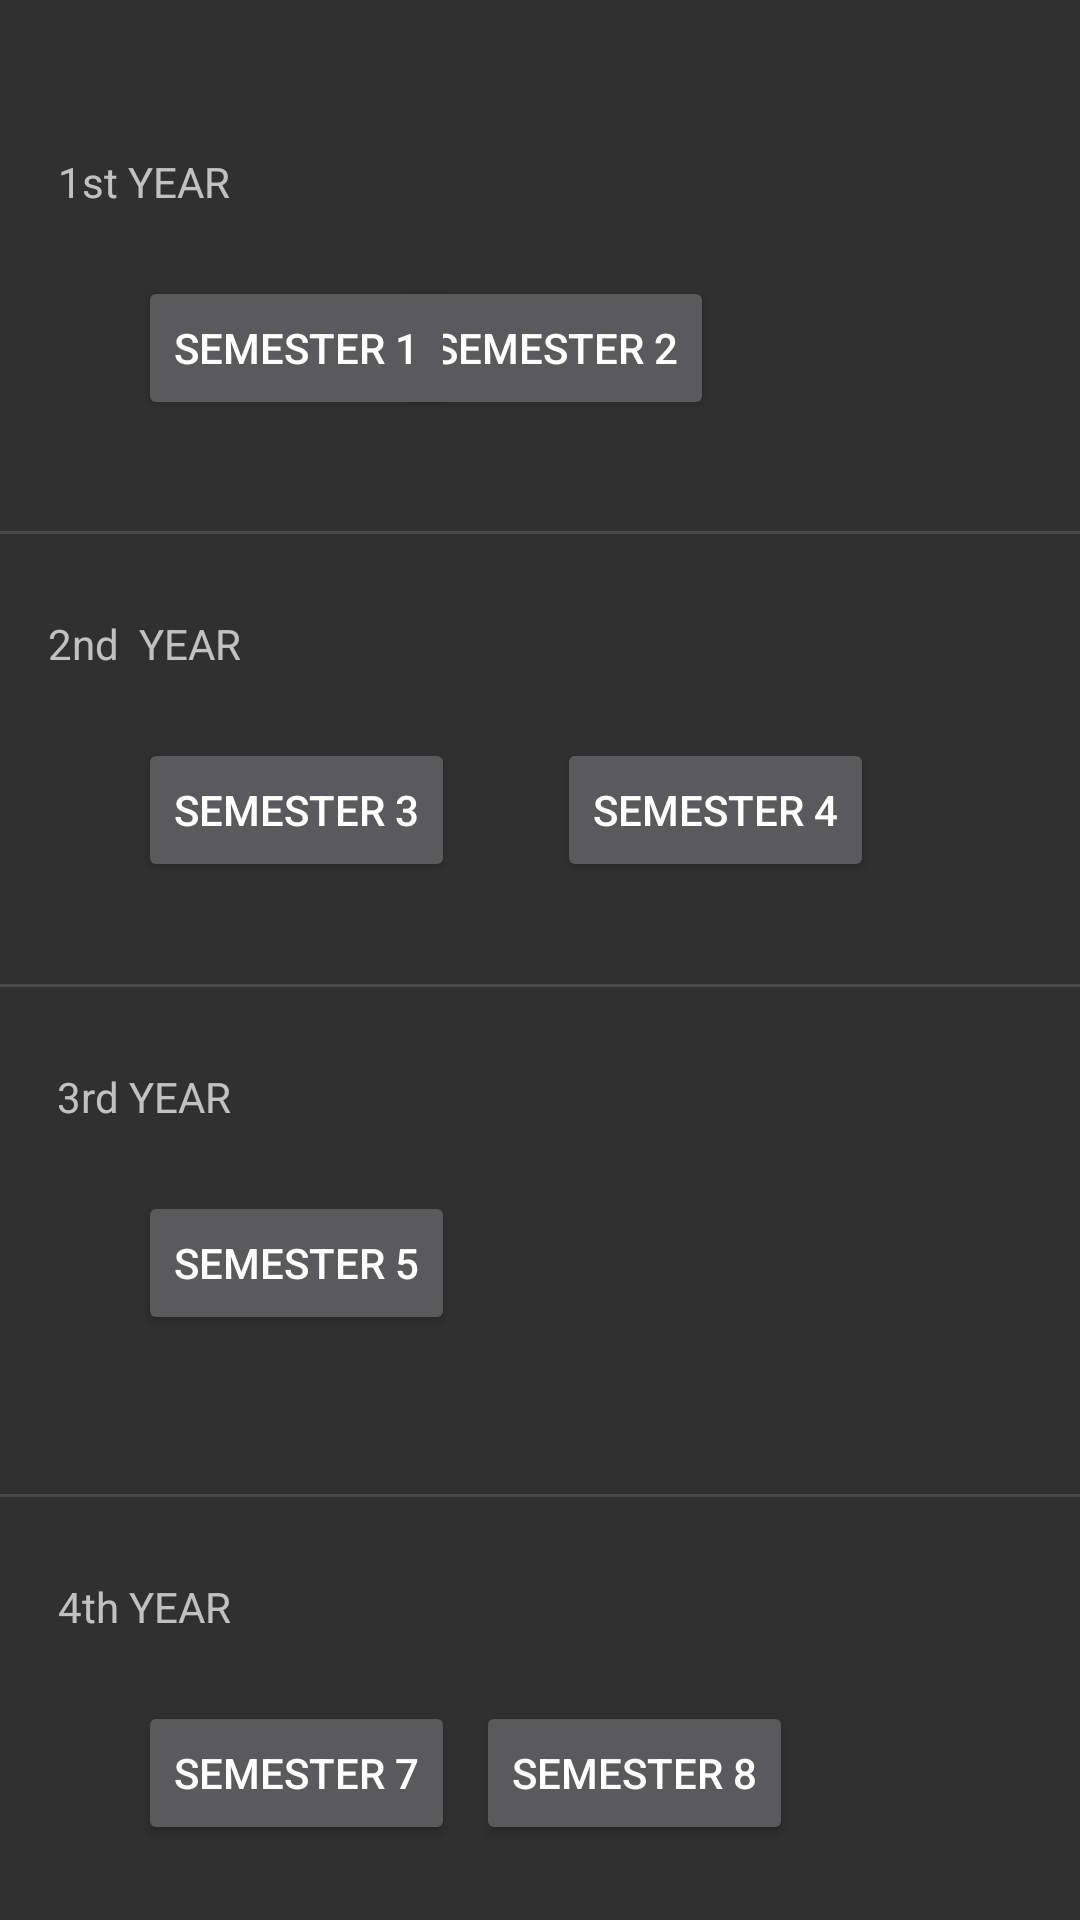

Reconstruct the res/layout file that produces this screen, plus the resources it refers to.
<!-- AndroidManifest.xml: application theme Theme.AppCompat.NoActionBar -->
<!-- res/layout/activity_cards.xml -->
<?xml version="1.0" encoding="utf-8"?>
<androidx.constraintlayout.widget.ConstraintLayout
    xmlns:android="http://schemas.android.com/apk/res/android"
    xmlns:app="http://schemas.android.com/apk/res-auto"
    xmlns:tools="http://schemas.android.com/tools"
    android:layout_width="match_parent"
    android:layout_height="match_parent"
    android:background="@drawable/gradient_background">

    <Button
        android:id="@+id/sem8"
        android:layout_width="wrap_content"
        android:layout_height="wrap_content"
        android:layout_marginStart="33dp"
        android:layout_marginLeft="33dp"
        android:layout_marginTop="68dp"
        android:layout_marginEnd="122dp"
        android:layout_marginRight="122dp"
        android:text="SEMESTER 8"
        app:layout_constraintEnd_toEndOf="parent"
        app:layout_constraintStart_toEndOf="@+id/sem7"
        app:layout_constraintTop_toBottomOf="@+id/divider8" />

    <Button
        android:id="@+id/sem6"
        android:layout_width="wrap_content"
        android:layout_height="wrap_content"
        android:layout_marginStart="33dp"
        android:layout_marginLeft="33dp"
        android:layout_marginTop="68dp"
        android:layout_marginEnd="122dp"
        android:layout_marginRight="122dp"
        android:text="SEMESTER 6"
        app:layout_constraintEnd_toEndOf="parent"
        app:layout_constraintHorizontal_bias="1.0"
        app:layout_constraintStart_toEndOf="@+id/sem2"
        app:layout_constraintTop_toBottomOf="@+id/divider6" />

    <Button
        android:id="@+id/sem5"
        android:layout_width="wrap_content"
        android:layout_height="wrap_content"
        android:layout_marginStart="46dp"
        android:layout_marginLeft="46dp"
        android:layout_marginTop="22dp"
        android:text="SEMESTER 5"
        app:layout_constraintStart_toStartOf="parent"
        app:layout_constraintTop_toBottomOf="@+id/textView5" />

    <Button
        android:id="@+id/sem3"
        android:layout_width="wrap_content"
        android:layout_height="wrap_content"
        android:layout_marginStart="46dp"
        android:layout_marginLeft="46dp"
        android:layout_marginTop="22dp"
        android:text="SEMESTER 3"
        app:layout_constraintStart_toStartOf="parent"
        app:layout_constraintTop_toBottomOf="@+id/year2" />

    <Button
        android:id="@+id/sem2"
        android:layout_width="wrap_content"
        android:layout_height="wrap_content"
        android:layout_marginStart="38dp"
        android:layout_marginLeft="38dp"
        android:layout_marginTop="92dp"
        android:layout_marginEnd="122dp"
        android:layout_marginRight="122dp"
        android:text="SEMESTER 2"
        app:layout_constraintEnd_toEndOf="parent"
        app:layout_constraintHorizontal_bias="1.0"
        app:layout_constraintStart_toEndOf="@+id/sem1"
        app:layout_constraintTop_toTopOf="parent" />

    <Button
        android:id="@+id/sem1"
        android:layout_width="wrap_content"
        android:layout_height="wrap_content"
        android:layout_marginStart="46dp"
        android:layout_marginLeft="46dp"
        android:layout_marginTop="22dp"
        android:text="SEMESTER 1"
        app:layout_constraintStart_toStartOf="parent"
        app:layout_constraintTop_toBottomOf="@+id/year1" />

    <TextView
        android:id="@+id/year1"
        android:layout_width="wrap_content"
        android:layout_height="wrap_content"
        android:layout_marginStart="46dp"
        android:layout_marginLeft="46dp"
        android:layout_marginTop="51dp"
        android:layout_marginEnd="310dp"
        android:layout_marginRight="310dp"
        android:text="1st YEAR"
        app:layout_constraintEnd_toEndOf="parent"
        app:layout_constraintStart_toStartOf="parent"
        app:layout_constraintTop_toTopOf="parent" />

    <View
        android:id="@+id/divider5"
        android:layout_width="409dp"
        android:layout_height="1dp"
        android:layout_marginStart="1dp"
        android:layout_marginLeft="1dp"
        android:layout_marginTop="37dp"
        android:layout_marginEnd="1dp"
        android:layout_marginRight="1dp"
        android:background="?android:attr/listDivider"
        app:layout_constraintEnd_toEndOf="parent"
        app:layout_constraintStart_toStartOf="parent"
        app:layout_constraintTop_toBottomOf="@+id/sem2" />

    <TextView
        android:id="@+id/year2"
        android:layout_width="wrap_content"
        android:layout_height="wrap_content"
        android:layout_marginStart="46dp"
        android:layout_marginLeft="46dp"
        android:layout_marginTop="27dp"
        android:layout_marginEnd="310dp"
        android:layout_marginRight="310dp"
        android:text="2nd  YEAR"
        app:layout_constraintEnd_toEndOf="parent"
        app:layout_constraintStart_toStartOf="parent"
        app:layout_constraintTop_toBottomOf="@+id/divider5" />

    <Button
        android:id="@+id/sem4"
        android:layout_width="wrap_content"
        android:layout_height="wrap_content"
        android:layout_marginStart="34dp"
        android:layout_marginLeft="34dp"
        android:layout_marginTop="68dp"
        android:layout_marginEnd="121dp"
        android:layout_marginRight="121dp"
        android:text="SEMESTER 4"
        app:layout_constraintEnd_toEndOf="parent"
        app:layout_constraintHorizontal_bias="0.0"
        app:layout_constraintStart_toEndOf="@+id/sem3"
        app:layout_constraintTop_toBottomOf="@+id/divider5" />

    <View
        android:id="@+id/divider6"
        android:layout_width="409dp"
        android:layout_height="1dp"
        android:layout_marginStart="1dp"
        android:layout_marginLeft="1dp"
        android:layout_marginTop="34dp"
        android:layout_marginEnd="1dp"
        android:layout_marginRight="1dp"
        android:background="?android:attr/listDivider"
        app:layout_constraintEnd_toEndOf="parent"
        app:layout_constraintStart_toStartOf="parent"
        app:layout_constraintTop_toBottomOf="@+id/sem3" />

    <TextView
        android:id="@+id/textView5"
        android:layout_width="wrap_content"
        android:layout_height="wrap_content"
        android:layout_marginStart="46dp"
        android:layout_marginLeft="46dp"
        android:layout_marginTop="27dp"
        android:layout_marginEnd="310dp"
        android:layout_marginRight="310dp"
        android:text="3rd YEAR"
        app:layout_constraintEnd_toEndOf="parent"
        app:layout_constraintStart_toStartOf="parent"
        app:layout_constraintTop_toBottomOf="@+id/divider6" />

    <View
        android:id="@+id/divider8"
        android:layout_width="409dp"
        android:layout_height="1dp"
        android:layout_marginStart="1dp"
        android:layout_marginLeft="1dp"
        android:layout_marginTop="53dp"
        android:layout_marginEnd="1dp"
        android:layout_marginRight="1dp"
        android:background="?android:attr/listDivider"
        app:layout_constraintEnd_toEndOf="parent"
        app:layout_constraintStart_toStartOf="parent"
        app:layout_constraintTop_toBottomOf="@+id/sem6" />

    <TextView
        android:id="@+id/textView6"
        android:layout_width="wrap_content"
        android:layout_height="wrap_content"
        android:layout_marginStart="46dp"
        android:layout_marginLeft="46dp"
        android:layout_marginTop="27dp"
        android:layout_marginEnd="310dp"
        android:layout_marginRight="310dp"
        android:text="4th YEAR"
        app:layout_constraintEnd_toEndOf="parent"
        app:layout_constraintStart_toStartOf="parent"
        app:layout_constraintTop_toBottomOf="@+id/divider8" />

    <Button
        android:id="@+id/sem7"
        android:layout_width="wrap_content"
        android:layout_height="wrap_content"
        android:layout_marginStart="46dp"
        android:layout_marginLeft="46dp"
        android:layout_marginTop="22dp"
        android:text="SEMESTER 7"
        app:layout_constraintStart_toStartOf="parent"
        app:layout_constraintTop_toBottomOf="@+id/textView6" />
</androidx.constraintlayout.widget.ConstraintLayout>
<!-- resources referenced by this layout -->
<resources>

</resources>
